Labelled photos from "SOUVIK", an image-classification folder in KinshukP/marine-debris-classifier. The possible labels are: no plastic, plastic.

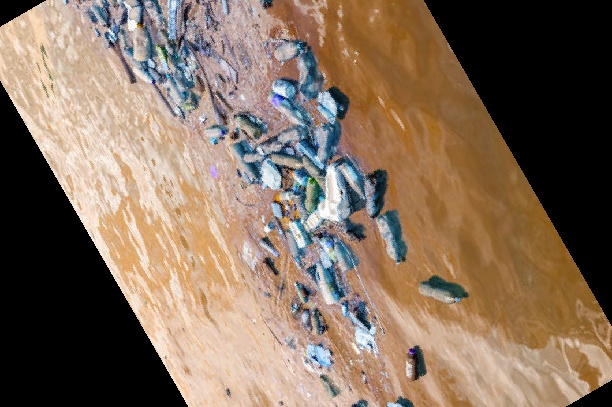
Label: plastic

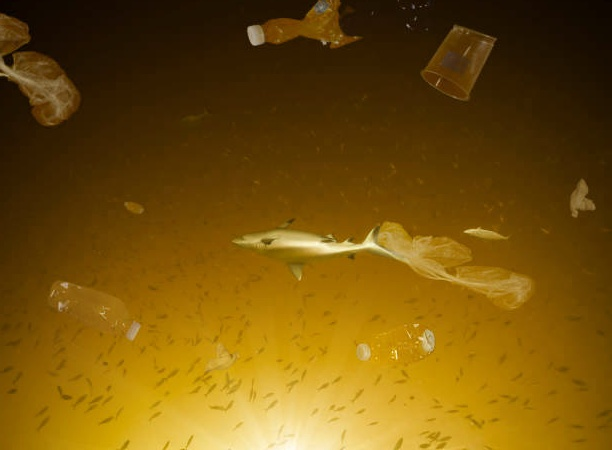
Label: plastic

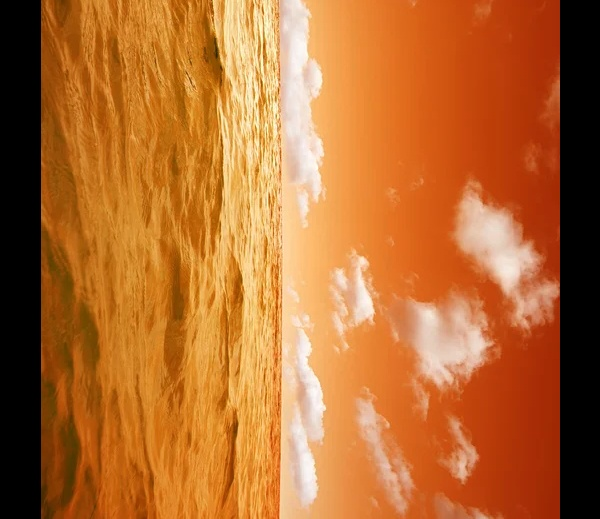
Label: no plastic

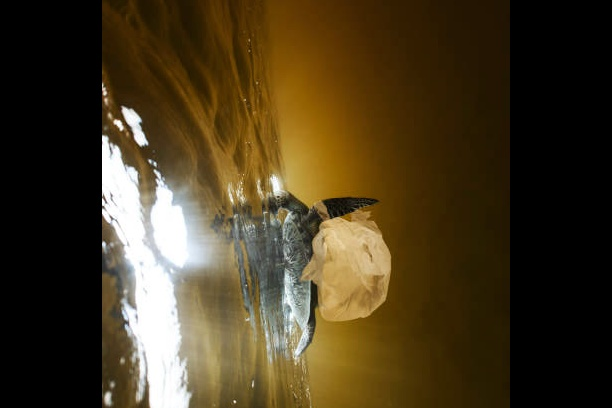
Label: plastic

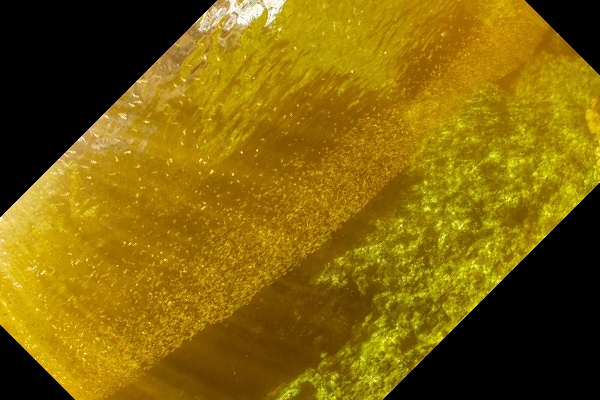
Label: no plastic

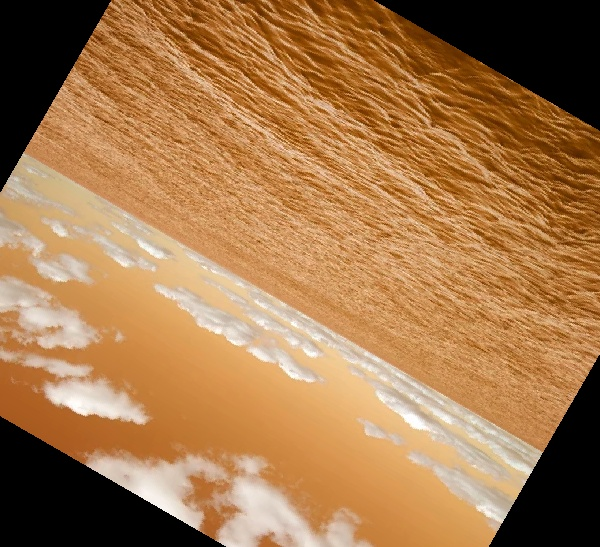
Label: no plastic
